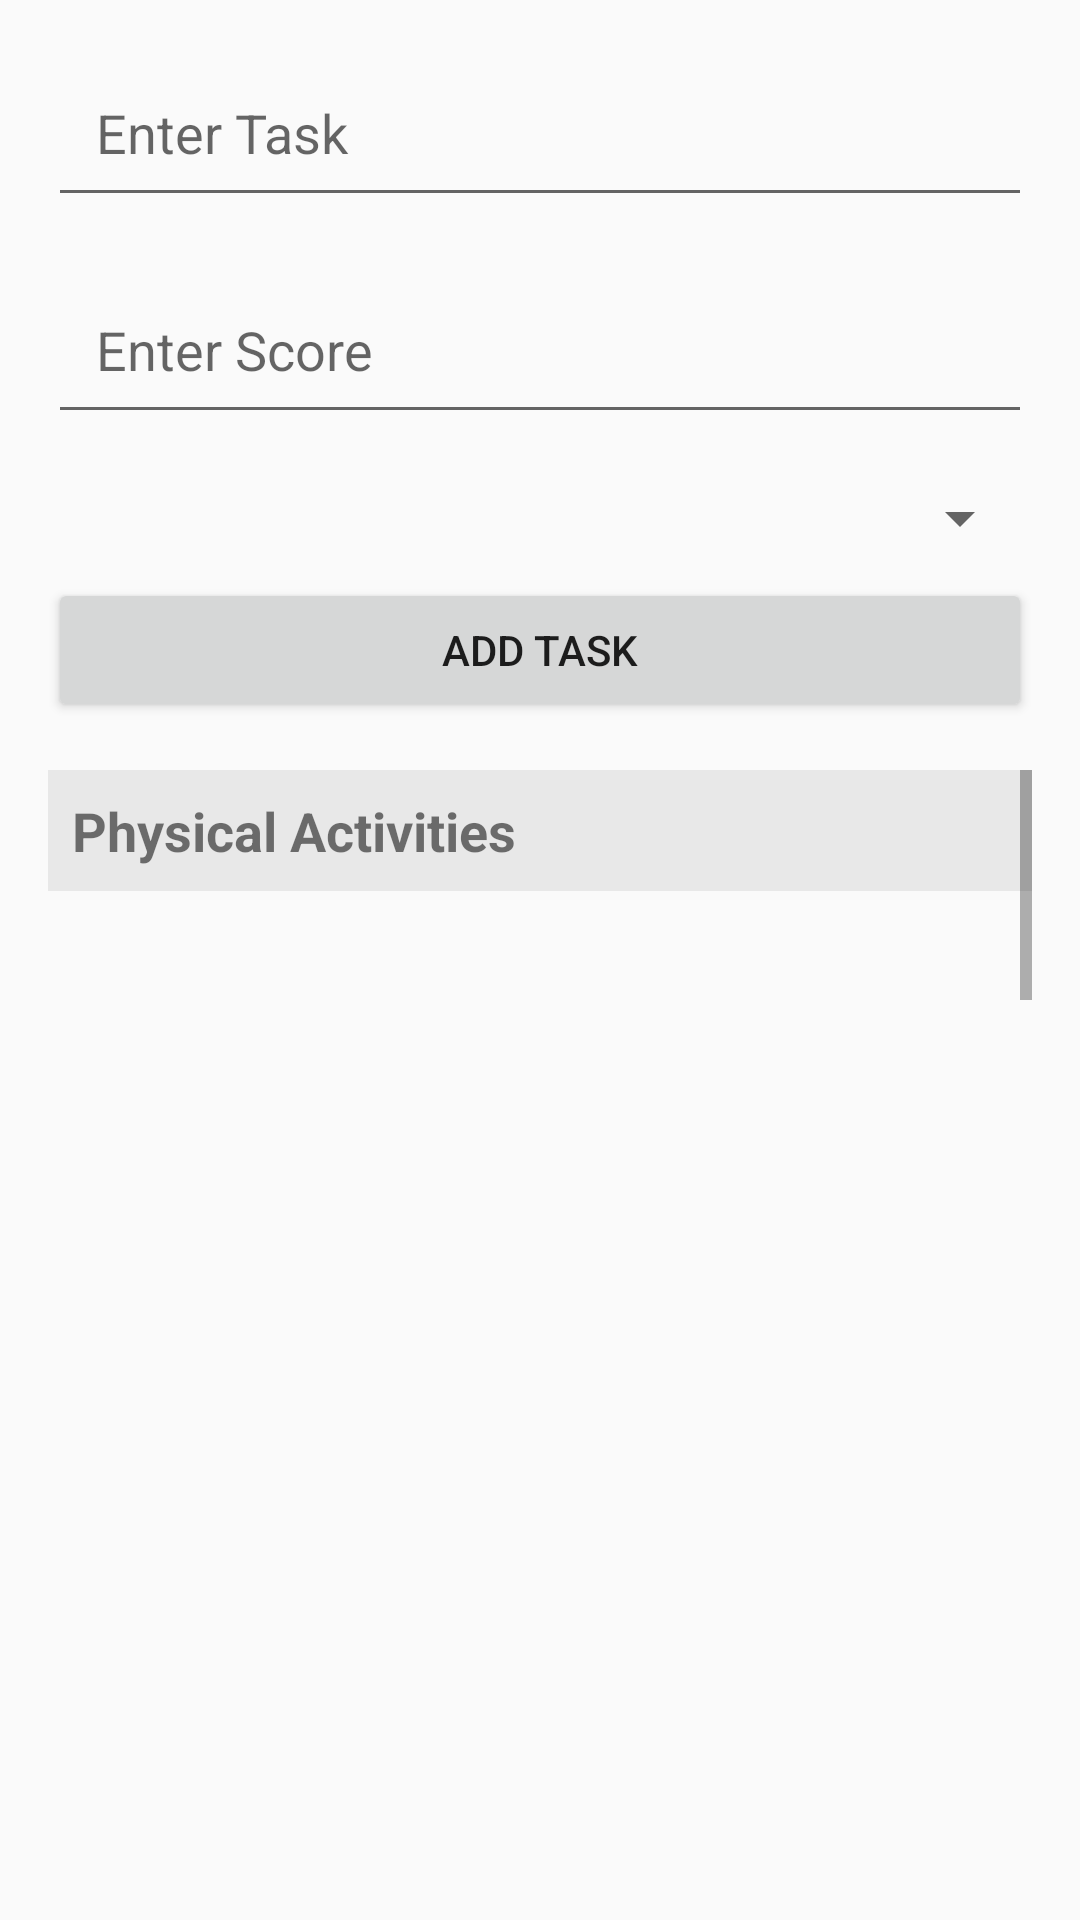

Produce the Android XML layout that renders to this screen, including the resource entries it uses.
<!-- AndroidManifest.xml: application theme Theme.AppCompat.Light.DarkActionBar -->
<!-- res/layout/activity_tasks.xml -->
<?xml version="1.0" encoding="utf-8"?>
<LinearLayout xmlns:android="http://schemas.android.com/apk/res/android"
    android:layout_width="match_parent"
    android:layout_height="match_parent"
    android:orientation="vertical"
    android:padding="16dp">


    <EditText
        android:id="@+id/taskInput"
        android:layout_width="match_parent"
        android:layout_height="wrap_content"
        android:hint="Enter Task"
        android:padding="16dp"
        android:textSize="18sp"
        android:layout_marginBottom="16dp"
        android:drawablePadding="8dp"/>

    <EditText
        android:id="@+id/scoreInput"
        android:layout_width="match_parent"
        android:layout_height="wrap_content"
        android:hint="Enter Score"
        android:inputType="number"
        android:padding="16dp"
        android:textSize="18sp"
        android:layout_marginBottom="16dp"
        android:drawablePadding="8dp"/>

    <Spinner
        android:id="@+id/areaSpinner"
        android:layout_width="match_parent"
        android:layout_height="wrap_content"
        android:padding="12dp"/>

    <Button
        android:id="@+id/addButton"
        android:layout_width="match_parent"
        android:layout_height="wrap_content"
        android:text="Add Task"
        android:layout_marginTop="8dp"
        android:layout_marginBottom="16dp"/>

    <ScrollView
        android:layout_width="match_parent"
        android:layout_height="match_parent">

        <LinearLayout
            android:layout_width="match_parent"
            android:layout_height="wrap_content"
            android:orientation="vertical">

            <TextView
                android:id="@+id/physicalHeader"
                android:layout_width="match_parent"
                android:layout_height="wrap_content"
                android:text="Physical Activities"
                android:textSize="18sp"
                android:textStyle="bold"
                android:padding="8dp"
                android:background="#E8E8E8"/>

            <ListView
                android:id="@+id/physicalTasksList"
                android:layout_width="match_parent"
                android:layout_height="400dp"/>

            <TextView
                android:id="@+id/mentalHeader"
                android:layout_width="match_parent"
                android:layout_height="wrap_content"
                android:text="Mental Activities"
                android:textSize="18sp"
                android:textStyle="bold"
                android:padding="8dp"
                android:background="#E8E8E8"/>

            <ListView
                android:id="@+id/mentalTasksList"
                android:layout_width="match_parent"
                android:layout_height="400dp"/>

            <TextView
                android:id="@+id/emotionalHeader"
                android:layout_width="match_parent"
                android:layout_height="wrap_content"
                android:text="Emotional Skills"
                android:textSize="18sp"
                android:textStyle="bold"
                android:padding="8dp"
                android:background="#E8E8E8"/>

            <ListView
                android:id="@+id/emotionalTasksList"
                android:layout_width="match_parent"
                android:layout_height="400dp"/>

            <TextView
                android:id="@+id/financialHeader"
                android:layout_width="match_parent"
                android:layout_height="wrap_content"
                android:text="Financial Skills"
                android:textSize="18sp"
                android:textStyle="bold"
                android:padding="8dp"
                android:background="#E8E8E8"/>

            <ListView
                android:id="@+id/financialTasksList"
                android:layout_width="match_parent"
                android:layout_height="400dp"/>

        </LinearLayout>
    </ScrollView>
</LinearLayout>
<!-- resources referenced by this layout -->
<resources>

</resources>
